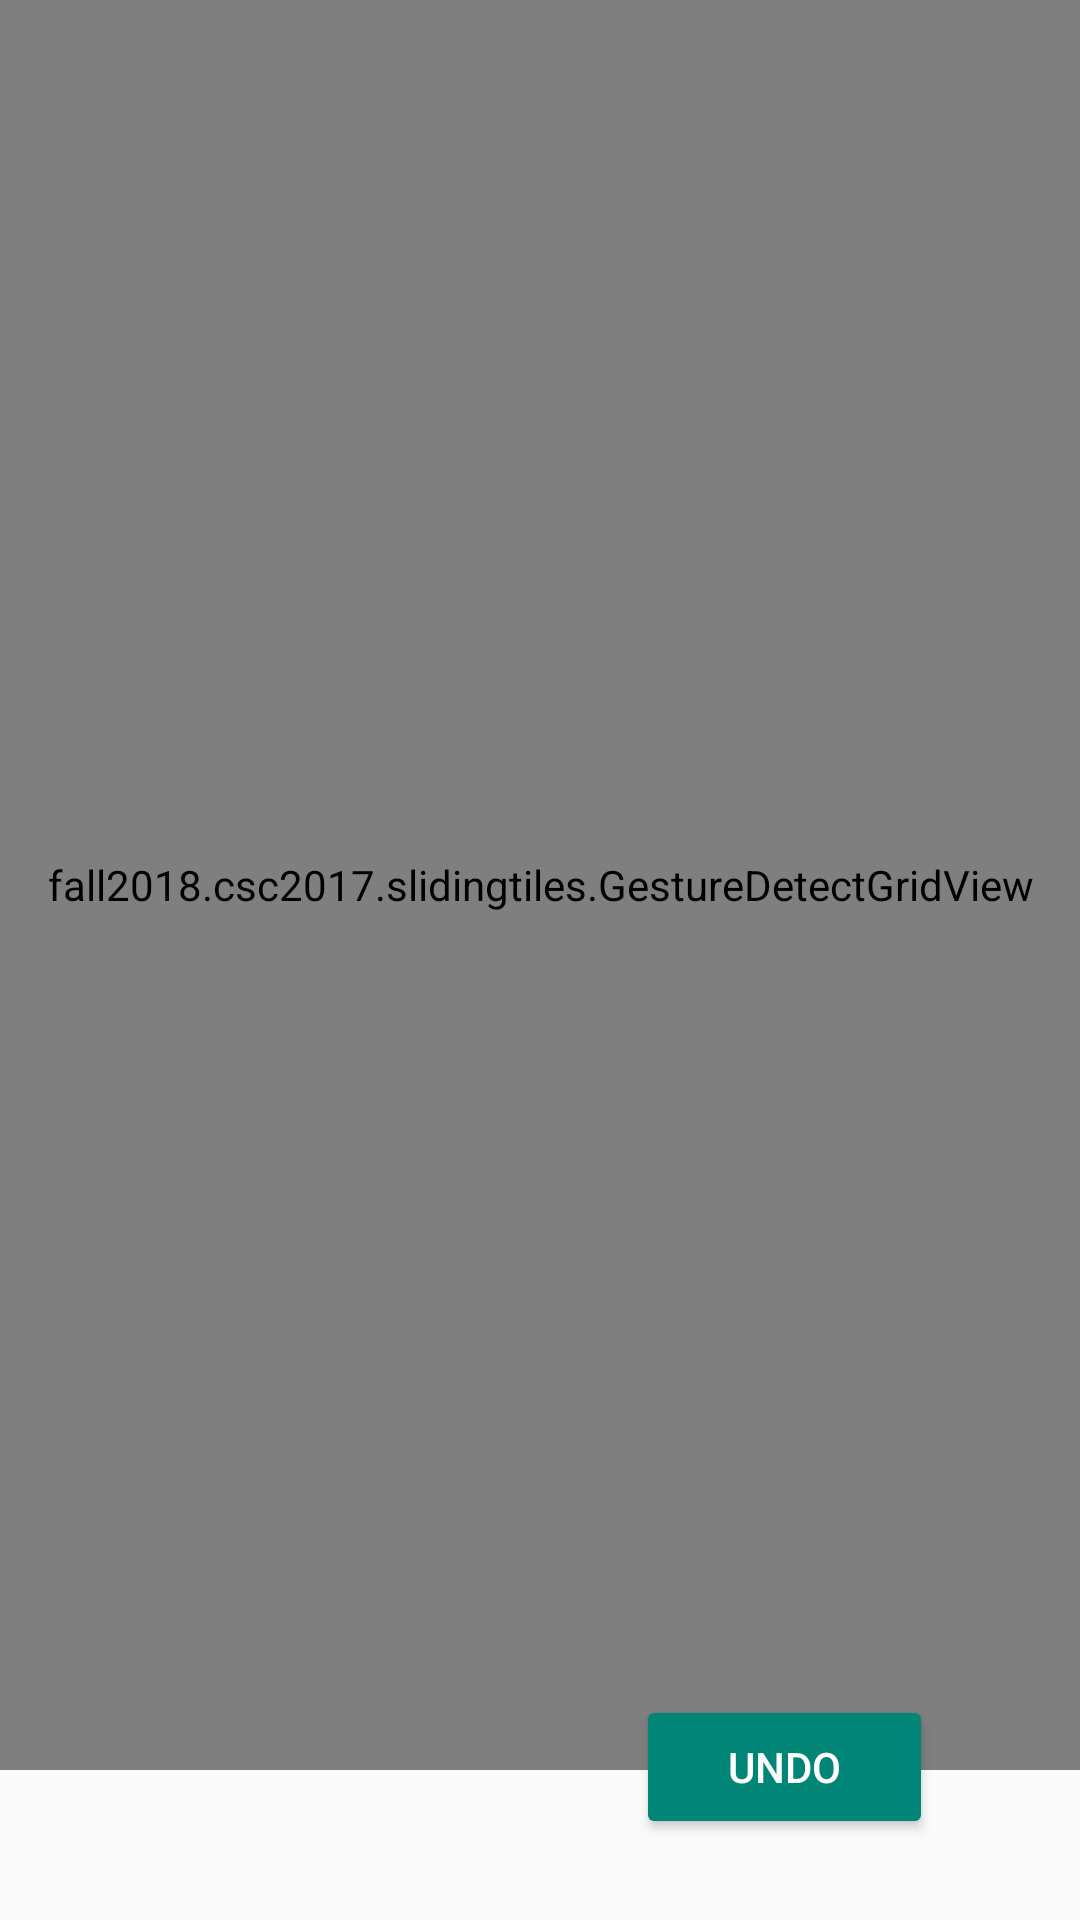

Layout XML and referenced resources for this Android screen:
<!-- AndroidManifest.xml: application theme Theme.AppCompat.Light.NoActionBar -->
<!-- res/layout/activity_main.xml -->
<?xml version="1.0" encoding="utf-8"?>
<RelativeLayout xmlns:android="http://schemas.android.com/apk/res/android"
    xmlns:tools="http://schemas.android.com/tools"
    android:layout_width="match_parent"
    android:layout_height="match_parent"
    android:background="@drawable/background"
    tools:context="fall2018.csc2017.slidingtiles.GameActivity">

    <fall2018.csc2017.slidingtiles.GestureDetectGridView
        android:id="@+id/grid"
        android:layout_width="match_parent"
        android:layout_height="match_parent"
        android:layout_alignParentStart="true"
        android:layout_marginBottom="50dp"
        tools:context="fall2018.csc2017.slidingtiles.GameActivity" />

    <Button
        android:id="@+id/Undo"
        style="@style/Widget.AppCompat.Button.Colored"
        android:layout_width="99dp"
        android:layout_height="wrap_content"
        android:layout_alignParentEnd="true"
        android:layout_alignParentBottom="true"
        android:layout_marginEnd="49dp"
        android:layout_marginBottom="27dp"
        android:text="Undo" />

</RelativeLayout>
<!-- resources referenced by this layout -->
<resources>

</resources>
